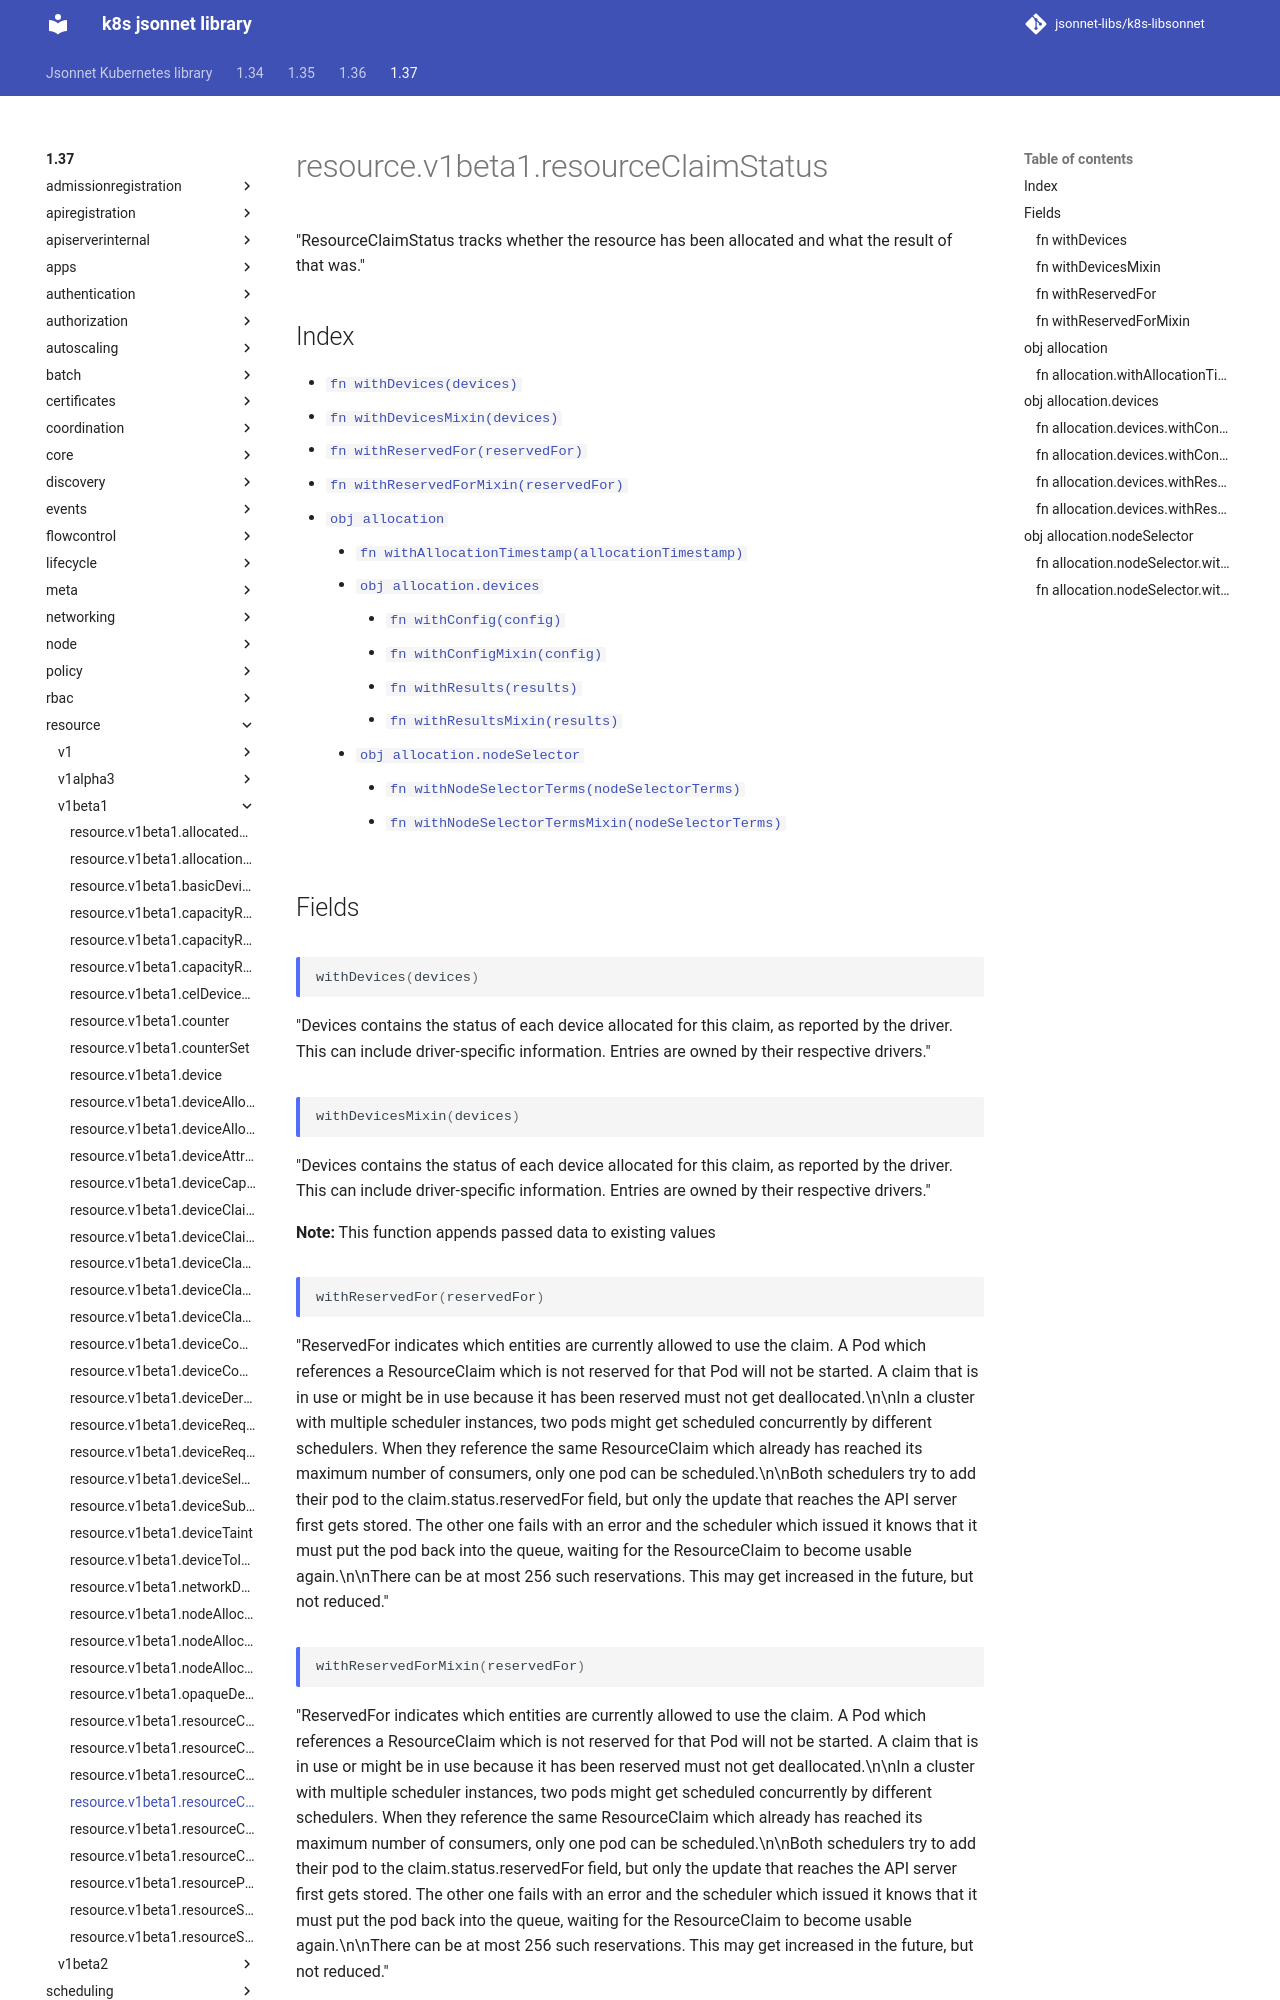

repository: jsonnet-libs/k8s-libsonnet · page: 1.37/resource/v1beta1/resourceClaimStatus/index.html · generator: mkdocs

---
permalink: /1.37/resource/v1beta1/resourceClaimStatus/
---

# resource.v1beta1.resourceClaimStatus

"ResourceClaimStatus tracks whether the resource has been allocated and what the result of that was."

## Index

* [`fn withDevices(devices)`](#fn-withdevices)
* [`fn withDevicesMixin(devices)`](#fn-withdevicesmixin)
* [`fn withReservedFor(reservedFor)`](#fn-withreservedfor)
* [`fn withReservedForMixin(reservedFor)`](#fn-withreservedformixin)
* [`obj allocation`](#obj-allocation)
  * [`fn withAllocationTimestamp(allocationTimestamp)`](#fn-allocationwithallocationtimestamp)
  * [`obj allocation.devices`](#obj-allocationdevices)
    * [`fn withConfig(config)`](#fn-allocationdeviceswithconfig)
    * [`fn withConfigMixin(config)`](#fn-allocationdeviceswithconfigmixin)
    * [`fn withResults(results)`](#fn-allocationdeviceswithresults)
    * [`fn withResultsMixin(results)`](#fn-allocationdeviceswithresultsmixin)
  * [`obj allocation.nodeSelector`](#obj-allocationnodeselector)
    * [`fn withNodeSelectorTerms(nodeSelectorTerms)`](#fn-allocationnodeselectorwithnodeselectorterms)
    * [`fn withNodeSelectorTermsMixin(nodeSelectorTerms)`](#fn-allocationnodeselectorwithnodeselectortermsmixin)

## Fields

### fn withDevices

```ts
withDevices(devices)
```

"Devices contains the status of each device allocated for this claim, as reported by the driver. This can include driver-specific information. Entries are owned by their respective drivers."

### fn withDevicesMixin

```ts
withDevicesMixin(devices)
```

"Devices contains the status of each device allocated for this claim, as reported by the driver. This can include driver-specific information. Entries are owned by their respective drivers."

**Note:** This function appends passed data to existing values
